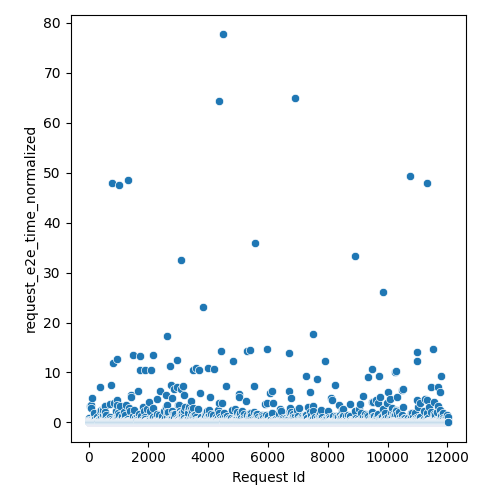

The data file committed next to this chart (first rows):
Request Id, request_e2e_time_normalized
4, 0.9341
5, 0.04833
3, 0.04906
8, 0.04749
0, 0.04274
1, 0.04452
6, 0.05727
7, 0.06007
9, 0.04858
2, 0.041
14, 0.3783
10, 0.1088
13, 0.03866
24, 0.188
16, 0.04269
22, 0.04237
15, 0.1305
21, 0.04229
12, 0.04156
19, 0.06868
20, 0.072
25, 0.1228
17, 0.07873
23, 0.05606
11, 0.1213
18, 0.05354
26, 0.1365
28, 0.3226
27, 0.04019
36, 0.06063
33, 3.331
37, 0.03844
34, 0.07945
35, 0.0513
32, 0.07517
31, 0.07057
29, 0.05481
30, 0.0541
44, 0.05456
45, 0.1146
42, 0.0561
41, 0.06058
43, 0.05763
39, 0.03818
38, 0.03973
40, 0.03807
57, 0.1087
56, 0.08165
52, 0.0524
47, 0.04801
58, 0.04774
51, 0.04579
59, 0.04619
48, 0.05468
46, 0.04215
54, 0.05142
60, 0.05134
53, 0.05308
49, 0.0864
50, 0.06209
... 11,971 more rows
